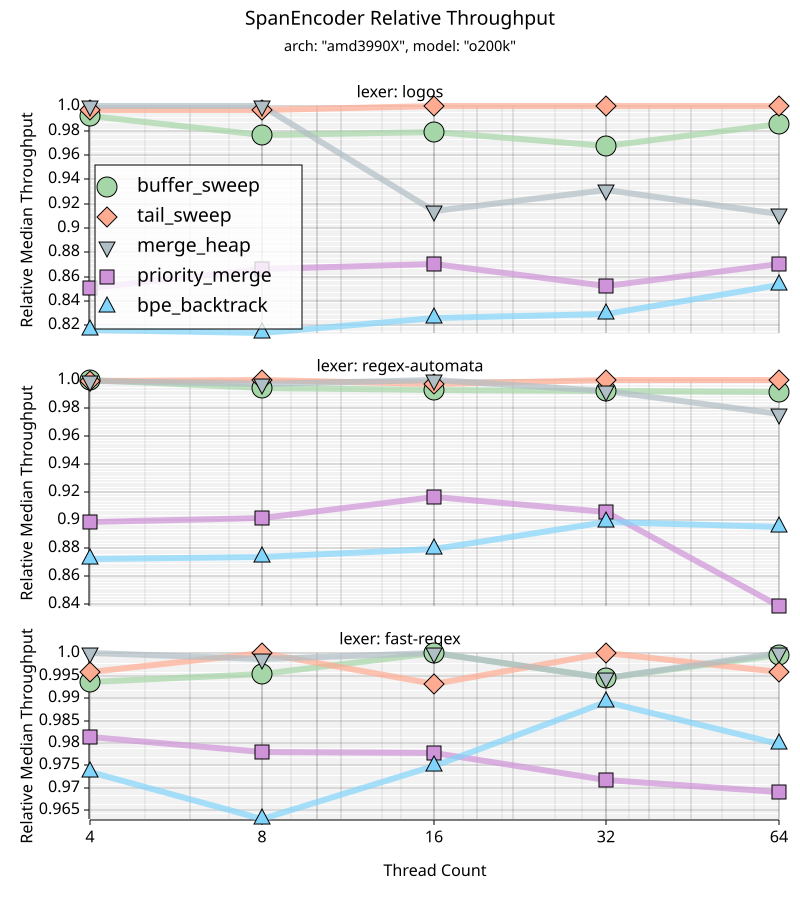

The data file committed next to this chart (first rows):
Lexer, Encoder, Thread 4, Thread 8, Thread 16, Thread 32, Thread 64
logos, buffer_sweep, 0.99, 0.98, 0.98, 0.97, 0.99
logos, tail_sweep, 1.00, 1.00, 1.00, 1.00, 1.00
logos, merge_heap, 1.00, 1.00, 0.91, 0.93, 0.91
logos, priority_merge, 0.85, 0.87, 0.87, 0.85, 0.87
logos, bpe_backtrack, 0.82, 0.81, 0.83, 0.83, 0.85
regex-automata, buffer_sweep, 1.00, 0.99, 0.99, 0.99, 0.99
regex-automata, tail_sweep, 1.00, 1.00, 1.00, 1.00, 1.00
regex-automata, merge_heap, 1.00, 1.00, 1.00, 0.99, 0.98
regex-automata, priority_merge, 0.90, 0.90, 0.92, 0.91, 0.84
regex-automata, bpe_backtrack, 0.87, 0.87, 0.88, 0.90, 0.90
fast-regex, buffer_sweep, 0.99, 1.00, 1.00, 0.99, 1.00
fast-regex, tail_sweep, 1.00, 1.00, 0.99, 1.00, 1.00
fast-regex, merge_heap, 1.00, 1.00, 1.00, 0.99, 1.00
fast-regex, priority_merge, 0.98, 0.98, 0.98, 0.97, 0.97
fast-regex, bpe_backtrack, 0.97, 0.96, 0.97, 0.99, 0.98
